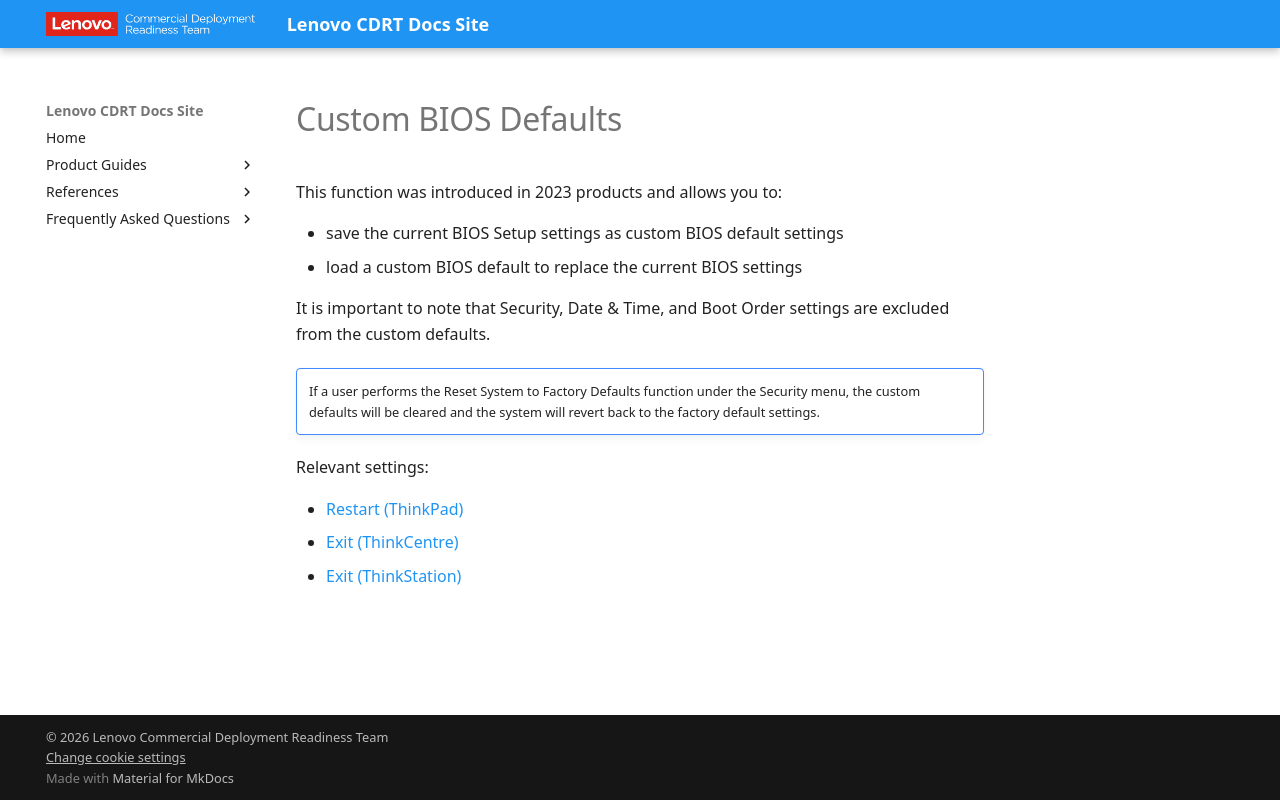

repository: CDRT/mk_docs · page: ref/bios/custom_defaults/index.html · generator: mkdocs

# Custom BIOS Defaults

This function was introduced in 2023 products and allows you to:

- save the current BIOS Setup settings as custom BIOS default settings
- load a custom BIOS default to replace the current BIOS settings

It is important to note that Security, Date & Time, and Boot Order settings are excluded from the custom defaults.

!!! note ""
    If a user performs the Reset System to Factory Defaults function under the Security menu, the custom defaults will be cleared and the system will revert back to the factory default settings.

Relevant settings:

- [Restart (ThinkPad)](https://docs.lenovocdrt.com/ref/bios/settings/thinkpad/restart/)
- [Exit (ThinkCentre)](https://docs.lenovocdrt.com/ref/bios/settings/thinkcentre/exit/)
- [Exit (ThinkStation)](https://docs.lenovocdrt.com/ref/bios/settings/thinkstation/exit/)
